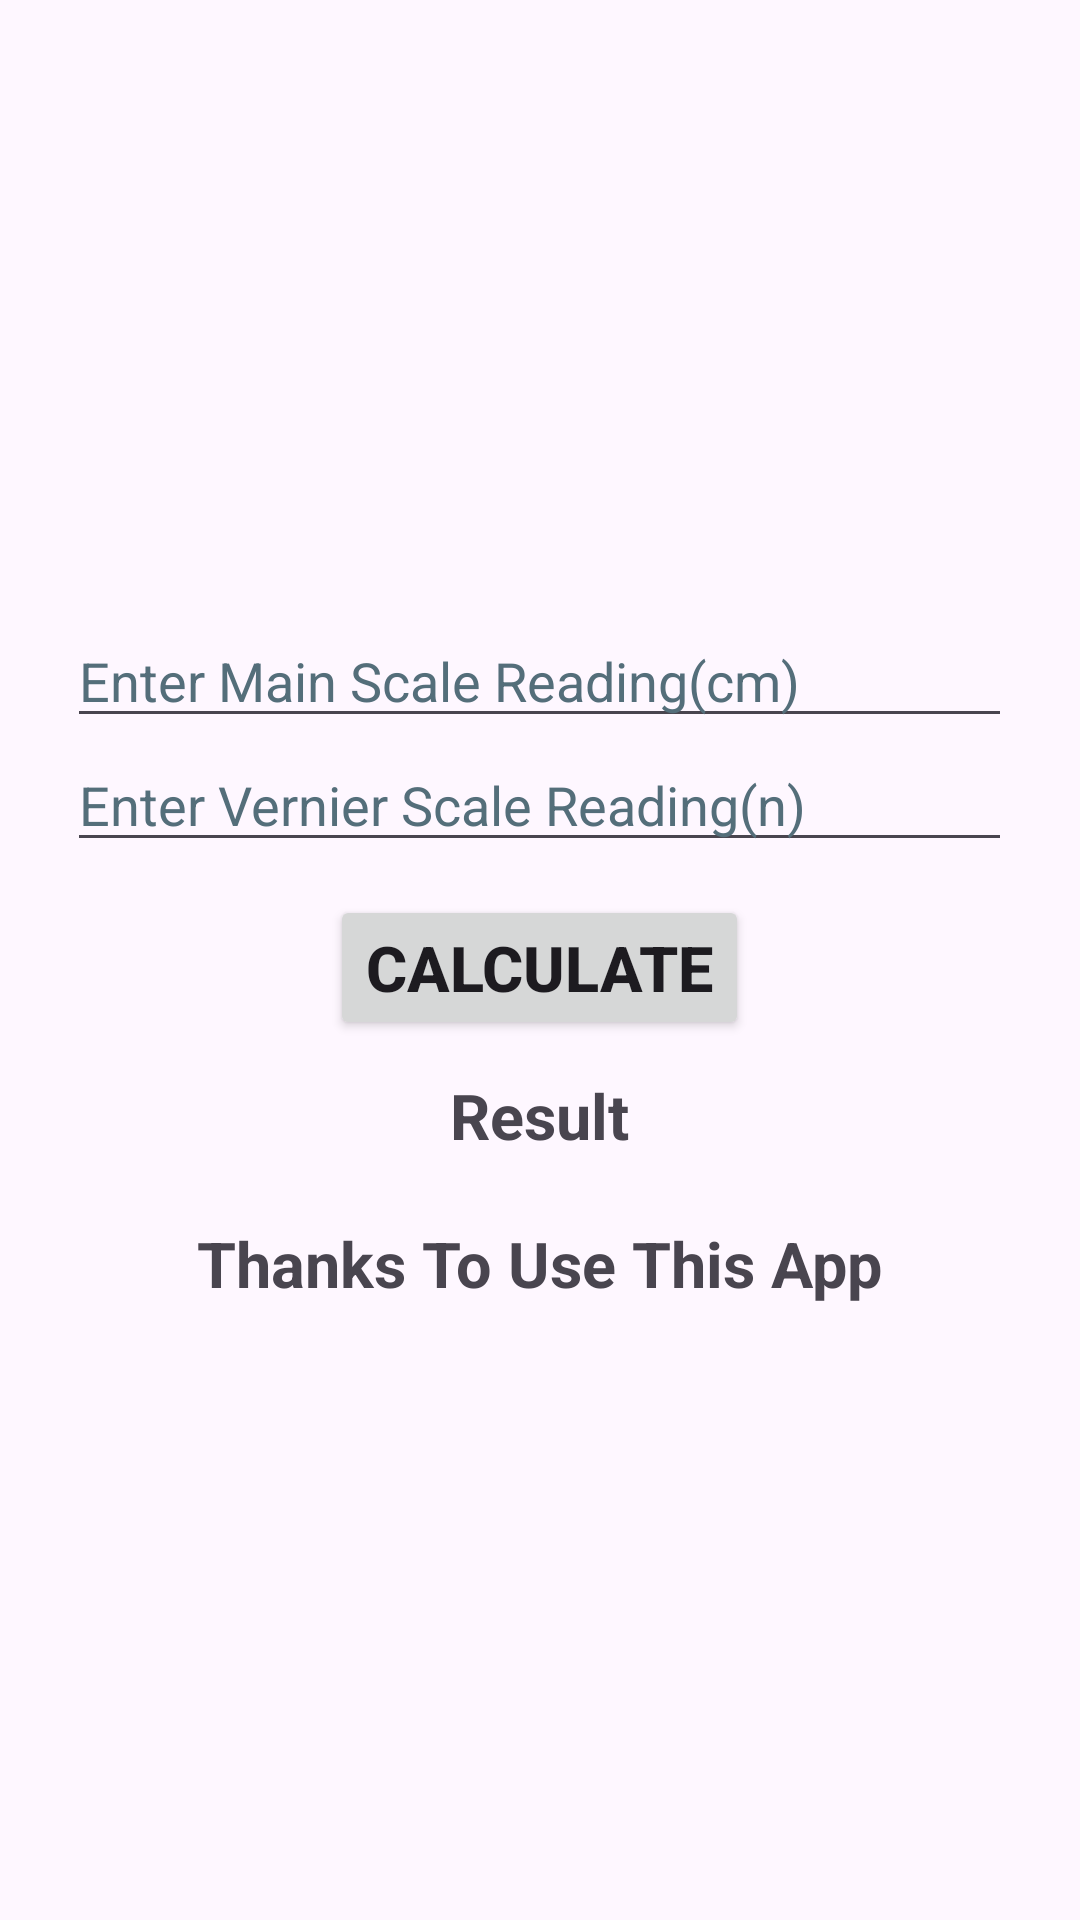

Reconstruct the res/layout file that produces this screen, plus the resources it refers to.
<!-- AndroidManifest.xml: application theme Theme.VernierCalliperCalculator -->
<!-- res/layout/activity_main2.xml -->
<?xml version="1.0" encoding="utf-8"?>
<LinearLayout
    xmlns:android="http://schemas.android.com/apk/res/android"
    xmlns:app="http://schemas.android.com/apk/res-auto"
    xmlns:tools="http://schemas.android.com/tools"
    android:id="@+id/main"
    android:layout_width="match_parent"
    android:layout_height="match_parent"
    android:orientation="vertical"
    android:gravity="center"
    tools:context=".MainActivity2">

    <EditText
        android:id="@+id/edtMsd"
        android:layout_width="wrap_content"
        android:layout_height="wrap_content"
        android:autofillHints=""
        android:ems="15"
        android:hint="@string/msd"
        android:inputType="numberDecimal"
        android:textColorHint="#546E7A" />

    <EditText
        android:id="@+id/edtVsd"
        android:layout_width="wrap_content"
        android:layout_height="wrap_content"
        android:autofillHints=""
        android:ems="15"
        android:hint="@string/vsd"
        android:inputType="number"
        android:textColorHint="#546E7A" />
    <Button
        android:layout_width="wrap_content"
        android:layout_height="wrap_content"
        android:id="@+id/btnCalculate"
        android:text="@string/cal"
        android:textSize="21sp"
        android:textStyle="bold"
        android:layout_marginTop="11dp"/>
    <TextView
        android:layout_width="wrap_content"
        android:layout_height="wrap_content"
        android:id="@+id/txtResult"
        android:text="@string/result"
        android:textStyle="bold"
        android:textSize="21sp"
        android:layout_marginTop="11dp"/>
    <TextView
        android:layout_width="wrap_content"
        android:layout_height="wrap_content"
        android:id="@+id/txtAnim"
        android:text="@string/thank"
        android:textSize="21sp"
        android:textStyle="bold"
        android:layout_marginTop="21dp"/>



</LinearLayout>
<!-- resources referenced by this layout -->
<resources>
  <string name="cal">Calculate</string>
  <string name="msd">Enter Main Scale Reading(cm)</string>
  <string name="result">Result</string>
  <string name="thank">Thanks To Use This App</string>
  <string name="vsd">Enter Vernier Scale Reading(n)</string>
  <style name="Theme.VernierCalliperCalculator" parent="Base.Theme.VernierCalliperCalculator" />
  <style name="Base.Theme.VernierCalliperCalculator" parent="Theme.Material3.DayNight.NoActionBar">
          
          
      </style>
</resources>
